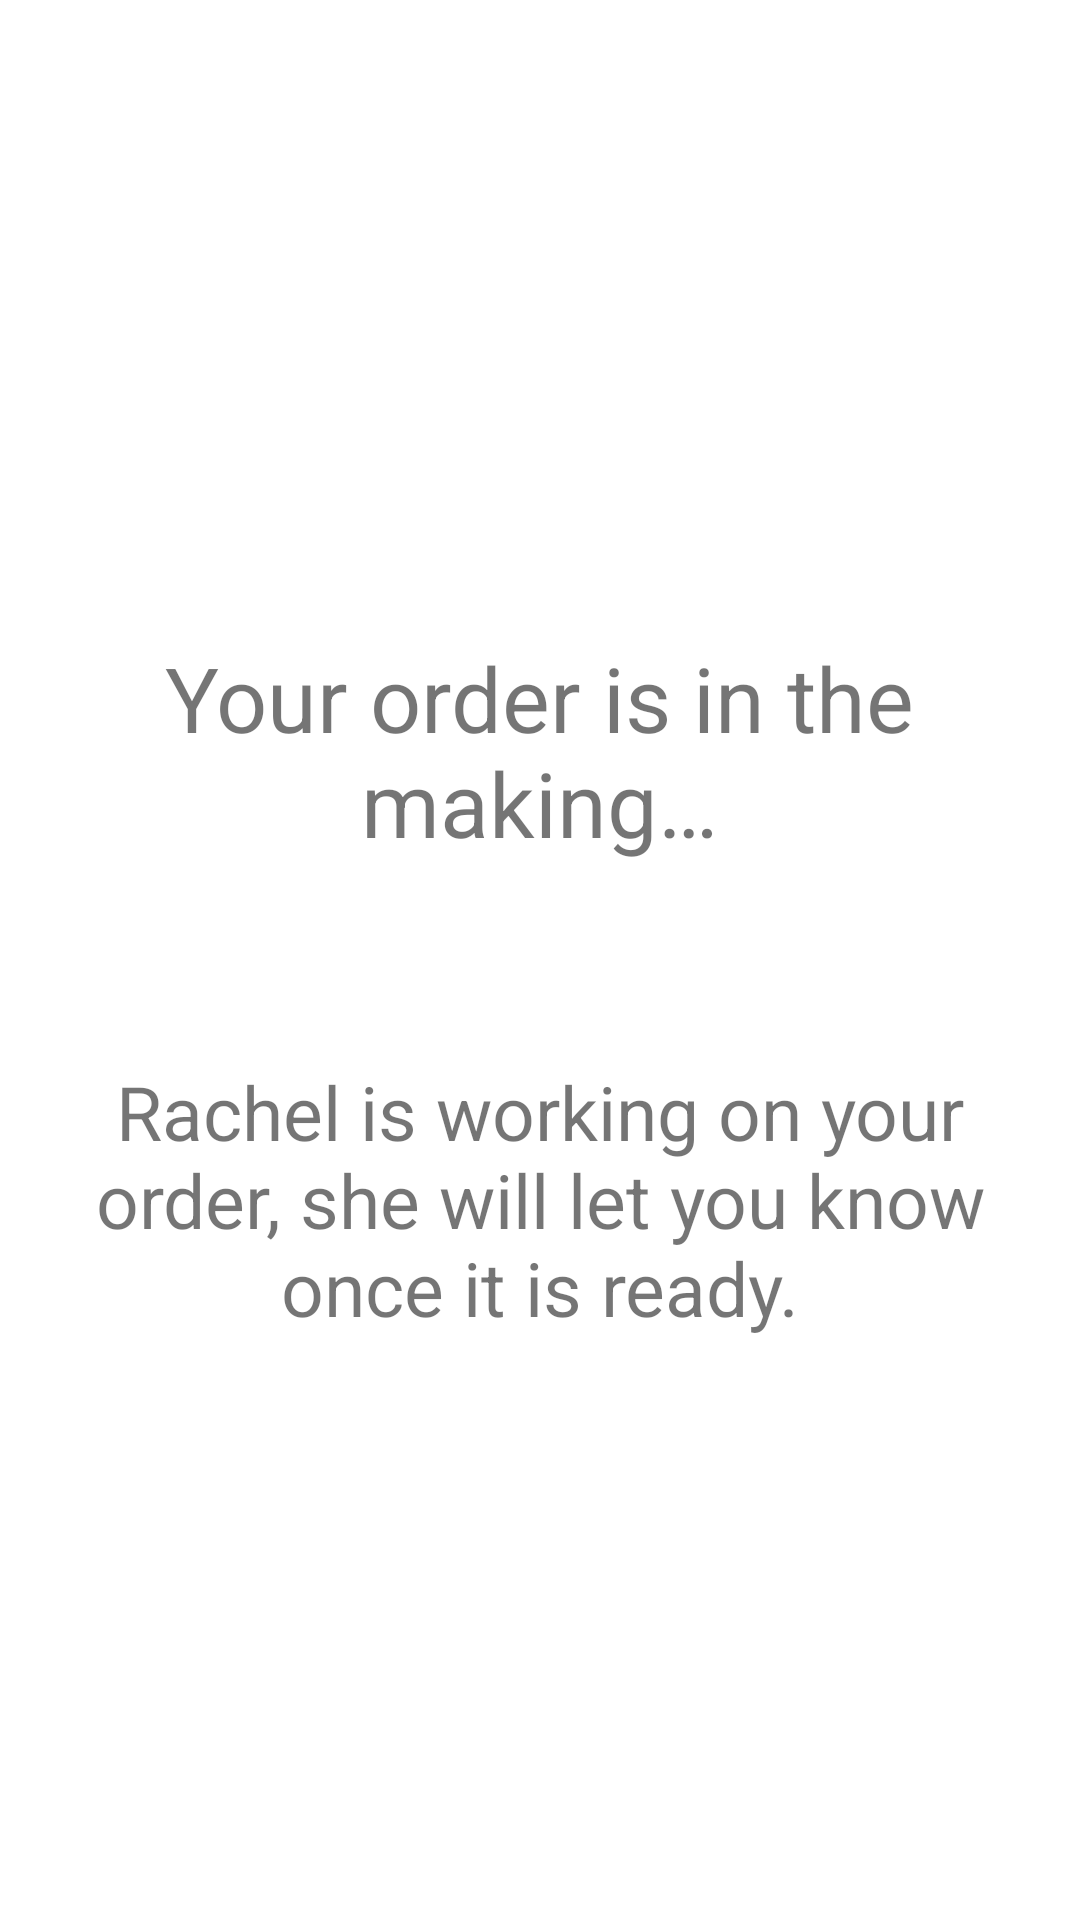

The Android layout XML behind this screen, and the referenced resources:
<!-- AndroidManifest.xml: application theme Theme.RachelsSandwichesGig -->
<!-- res/layout/activity_in_making.xml -->
<?xml version="1.0" encoding="utf-8"?>
<androidx.constraintlayout.widget.ConstraintLayout xmlns:android="http://schemas.android.com/apk/res/android"
    xmlns:app="http://schemas.android.com/apk/res-auto"
    xmlns:tools="http://schemas.android.com/tools"
    android:layout_width="match_parent"
    android:layout_height="match_parent"
    tools:context=".YourOrderInMakingActivity">

    <TextView
        android:id="@+id/makingView"
        android:layout_width="300dp"
        android:layout_height="100dp"
        android:layout_marginTop="200dp"
        android:gravity="center"
        android:textSize="30sp"
        android:text="@string/im_making"
        app:layout_constraintEnd_toEndOf="parent"
        app:layout_constraintHorizontal_bias="0.495"
        app:layout_constraintStart_toStartOf="parent"
        app:layout_constraintTop_toTopOf="parent" />

    <TextView
        android:id="@+id/makingRachelNote"
        android:layout_width="350dp"
        android:layout_height="100dp"
        android:layout_margin="50dp"
        android:layout_marginTop="100dp"
        android:gravity="center"
        android:textSize="25sp"
        android:text="@string/Rachels_working"
        app:layout_constraintStart_toStartOf="parent"
        app:layout_constraintEnd_toEndOf="parent"
        app:layout_constraintTop_toBottomOf="@+id/makingView" />

</androidx.constraintlayout.widget.ConstraintLayout>
<!-- resources referenced by this layout -->
<resources>
  <string name="Rachels_working">Rachel is working on your order, she will let you know once it is ready.</string>
  <string name="im_making">Your order is in the making…</string>
  <style name="Theme.RachelsSandwichesGig" parent="Theme.MaterialComponents.DayNight.DarkActionBar">
          
          <item name="colorPrimary">@color/purple_500</item>
          <item name="colorPrimaryVariant">@color/purple_700</item>
          <item name="colorOnPrimary">@color/white</item>
          
          <item name="colorSecondary">@color/teal_200</item>
          <item name="colorSecondaryVariant">@color/teal_700</item>
          <item name="colorOnSecondary">@color/black</item>
          
          <item name="android:statusBarColor" tools:targetApi="l">?attr/colorPrimaryVariant</item>
          
      </style>
  <!-- not gathered from this repository: default colours our renderer supplied (Android Studio template values) -->
  <color name="purple_500">#FF6200EE</color>
  <color name="purple_700">#FF3700B3</color>
  <color name="teal_200">#FF03DAC5</color>
  <color name="teal_700">#FF018786</color>
  <color name="black">#FF000000</color>
  <color name="white">#FFFFFFFF</color>
</resources>
